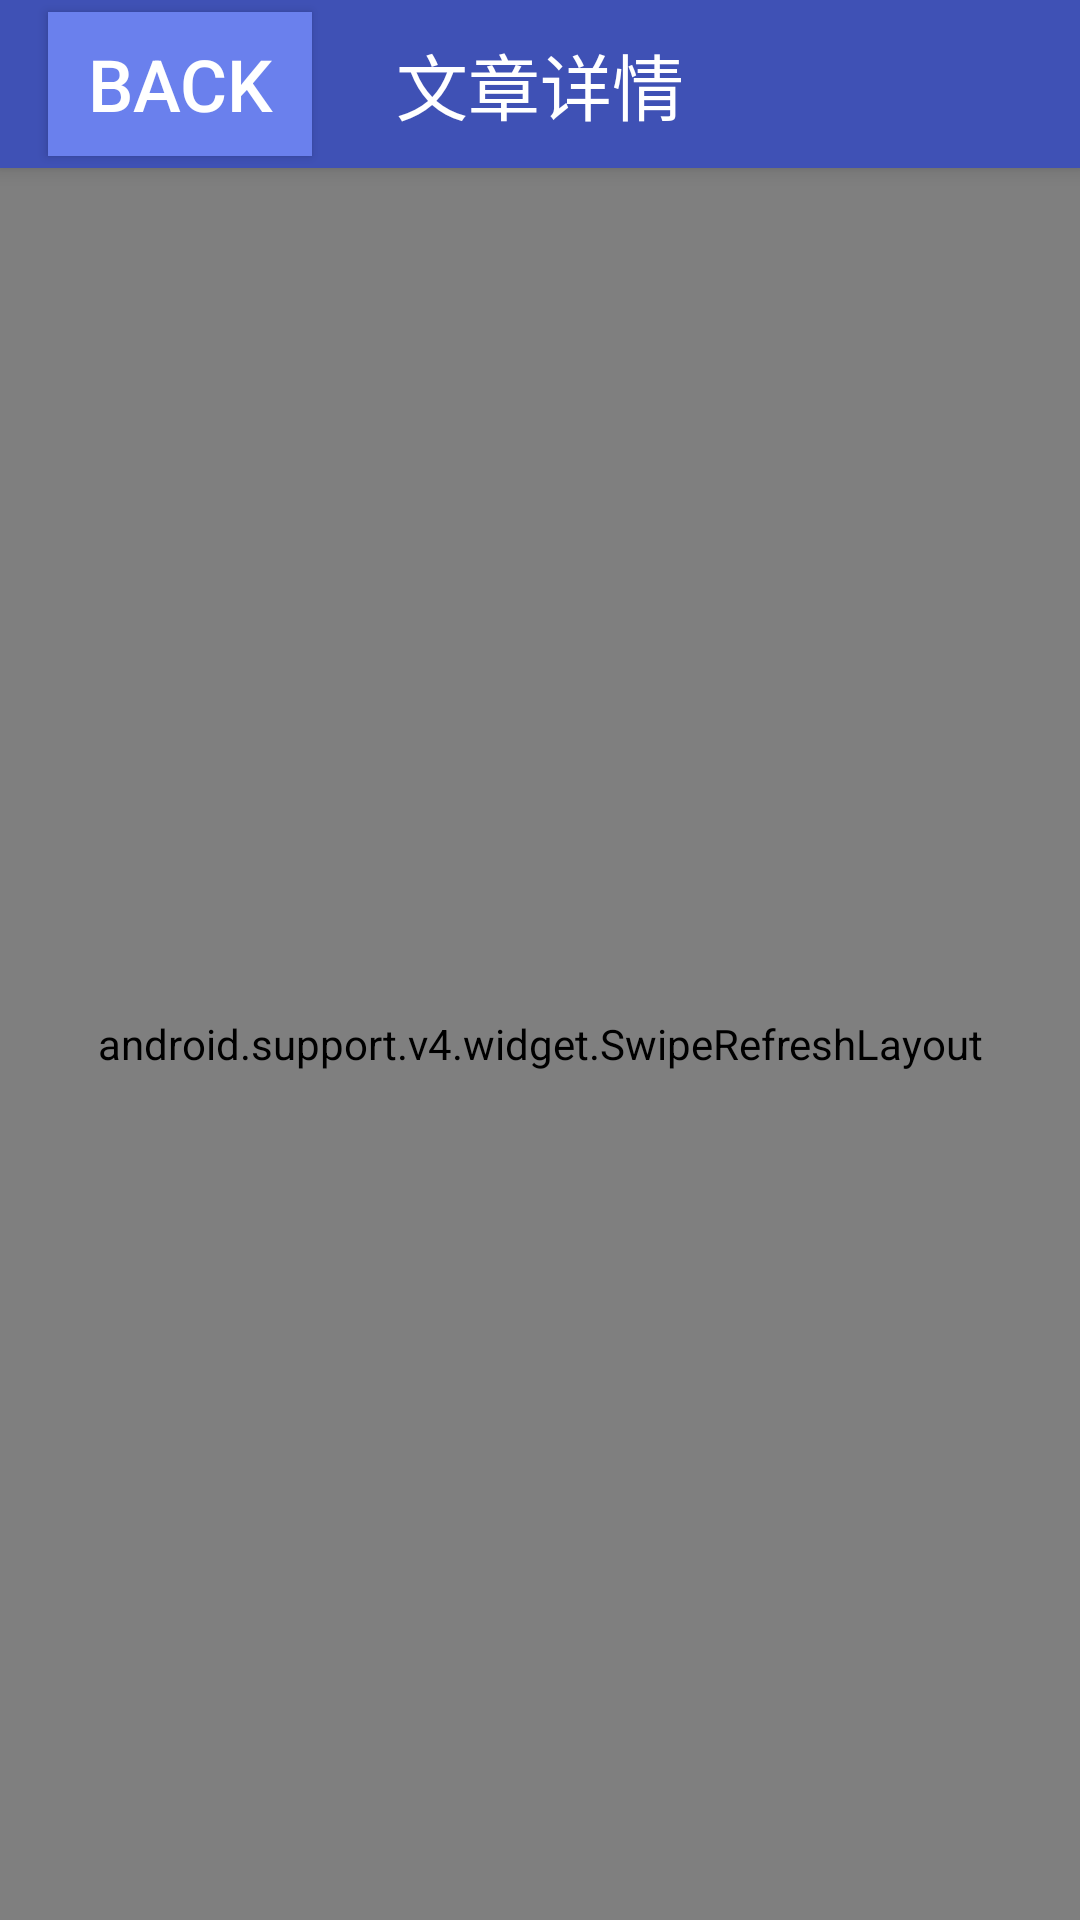

Produce the Android XML layout that renders to this screen, including the resource entries it uses.
<!-- AndroidManifest.xml: application theme AppTheme -->
<!-- res/layout/activity_article.xml -->
<?xml version="1.0" encoding="utf-8"?>
<android.support.constraint.ConstraintLayout xmlns:android="http://schemas.android.com/apk/res/android"
    xmlns:app="http://schemas.android.com/apk/res-auto"
    xmlns:tools="http://schemas.android.com/tools"
    android:layout_width="match_parent"
    android:layout_height="match_parent"
    tools:context="com.example.yang.zhihu2.ArticleActivity">

    <android.support.design.widget.CoordinatorLayout
        android:layout_width="match_parent"
        android:layout_height="match_parent">
        <android.support.design.widget.AppBarLayout
            android:layout_width="match_parent"
            android:layout_height="wrap_content">

            <android.support.v7.widget.Toolbar
                android:id="@+id/toolbar_essay"
                android:layout_height="?attr/actionBarSize"
                android:layout_width="match_parent"
                android:background="@color/colorPrimary"
                android:theme="@style/ThemeOverlay.AppCompat.Dark.ActionBar"
                app:popupTheme="@style/Theme.AppCompat.Light">
                <Button
                    android:layout_width="wrap_content"
                    android:layout_height="wrap_content"
                    android:id="@+id/essay_back"
                    android:background="#6a80ed"
                    android:text="BACK"
                    android:textColor="#ffffff"
                    android:textSize="24sp"/>

                <TextView
                    android:layout_width="wrap_content"
                    android:layout_height="wrap_content"
                    android:text="文章详情"
                    android:textColor="#ffffff"
                    android:textSize="24sp"
                    android:layout_gravity="center" />
            </android.support.v7.widget.Toolbar>
        </android.support.design.widget.AppBarLayout>

        <android.support.v4.widget.SwipeRefreshLayout
            android:layout_width="match_parent"
            android:layout_height="match_parent"
            android:id="@+id/sre_essay"
            app:layout_behavior="@string/appbar_scrolling_view_behavior">
            <WebView
                android:id="@+id/web_essay"
                android:layout_width="match_parent"
                android:layout_height="match_parent"/>
        </android.support.v4.widget.SwipeRefreshLayout>

    </android.support.design.widget.CoordinatorLayout>

</android.support.constraint.ConstraintLayout>
<!-- resources referenced by this layout -->
<resources>
  <color name="colorPrimary">#3F51B5</color>
  <style name="AppTheme" parent="Theme.AppCompat.Light.DarkActionBar">
          
          <item name="colorPrimary">@color/colorPrimary</item>
          <item name="colorPrimaryDark">@color/colorPrimaryDark</item>
          <item name="colorAccent">@color/colorAccent</item>
          <item name="windowActionBar">false</item>
          <item name="windowNoTitle">true</item>
      </style>
  <color name="colorPrimaryDark">#303F9F</color>
  <color name="colorAccent">#13bed1</color>
</resources>
